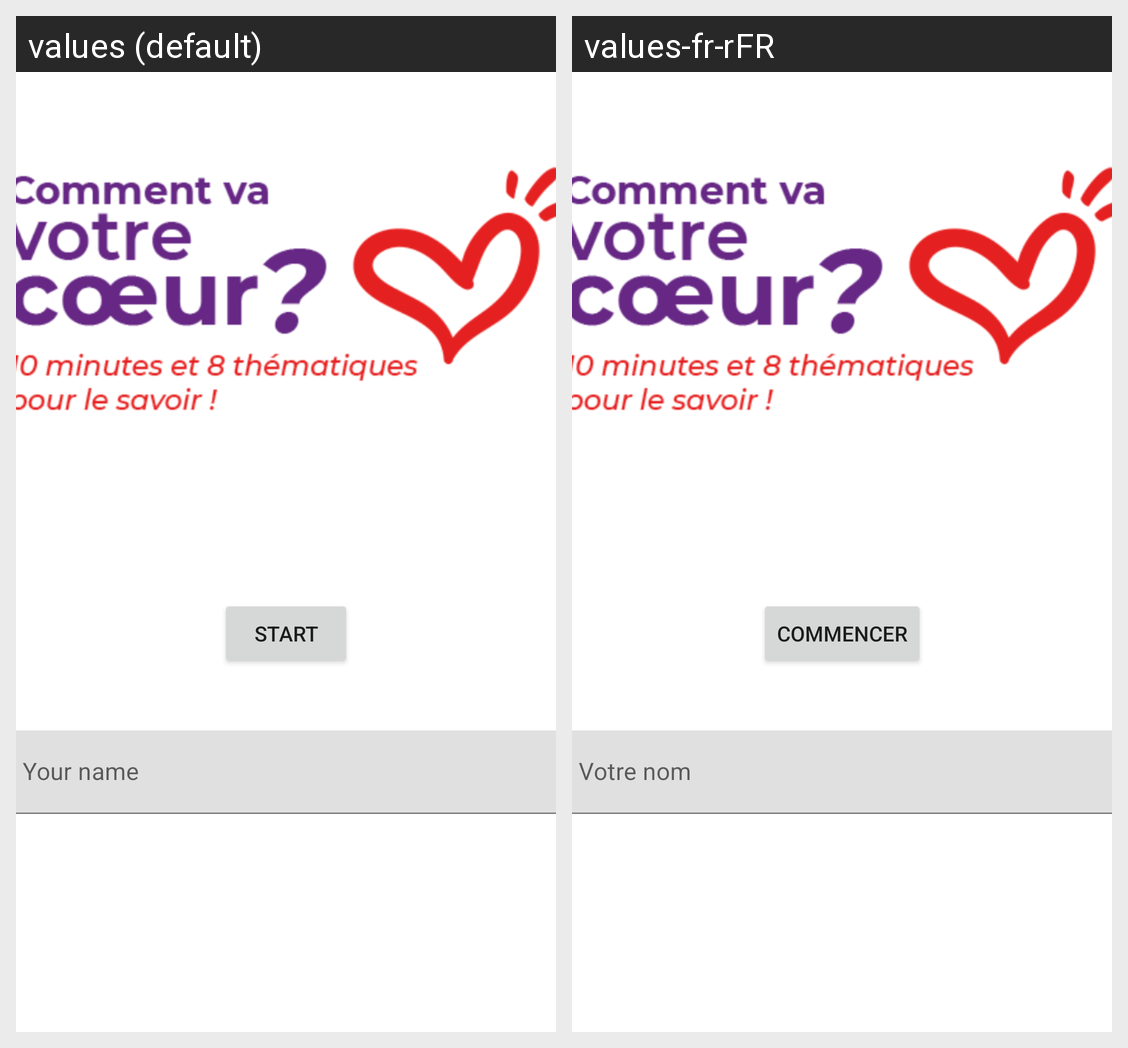

Here is an Android app screen in its default locale and in the app's own translations. Write out the translated-string differences for the strings that appear on this screen.
Android screen res/layout/activity_main.xml rendered under 2 locales, left to right: values (default), values-fr-rFR. Device: Nexus 5 (rendered at 1080×1920; each locale shown at half size, 540×960, under a caption strip naming it); theme Theme.HeartProject.
Strings drawn on this screen, with the default value and each locale's value (text and hints the layout hard-codes, and strings that could not be matched under every locale, appear in the picture but are not listed):

start
  values: Start
  values-fr-rFR: Commencer

your_name
  values: Your name
  values-fr-rFR: Votre nom
